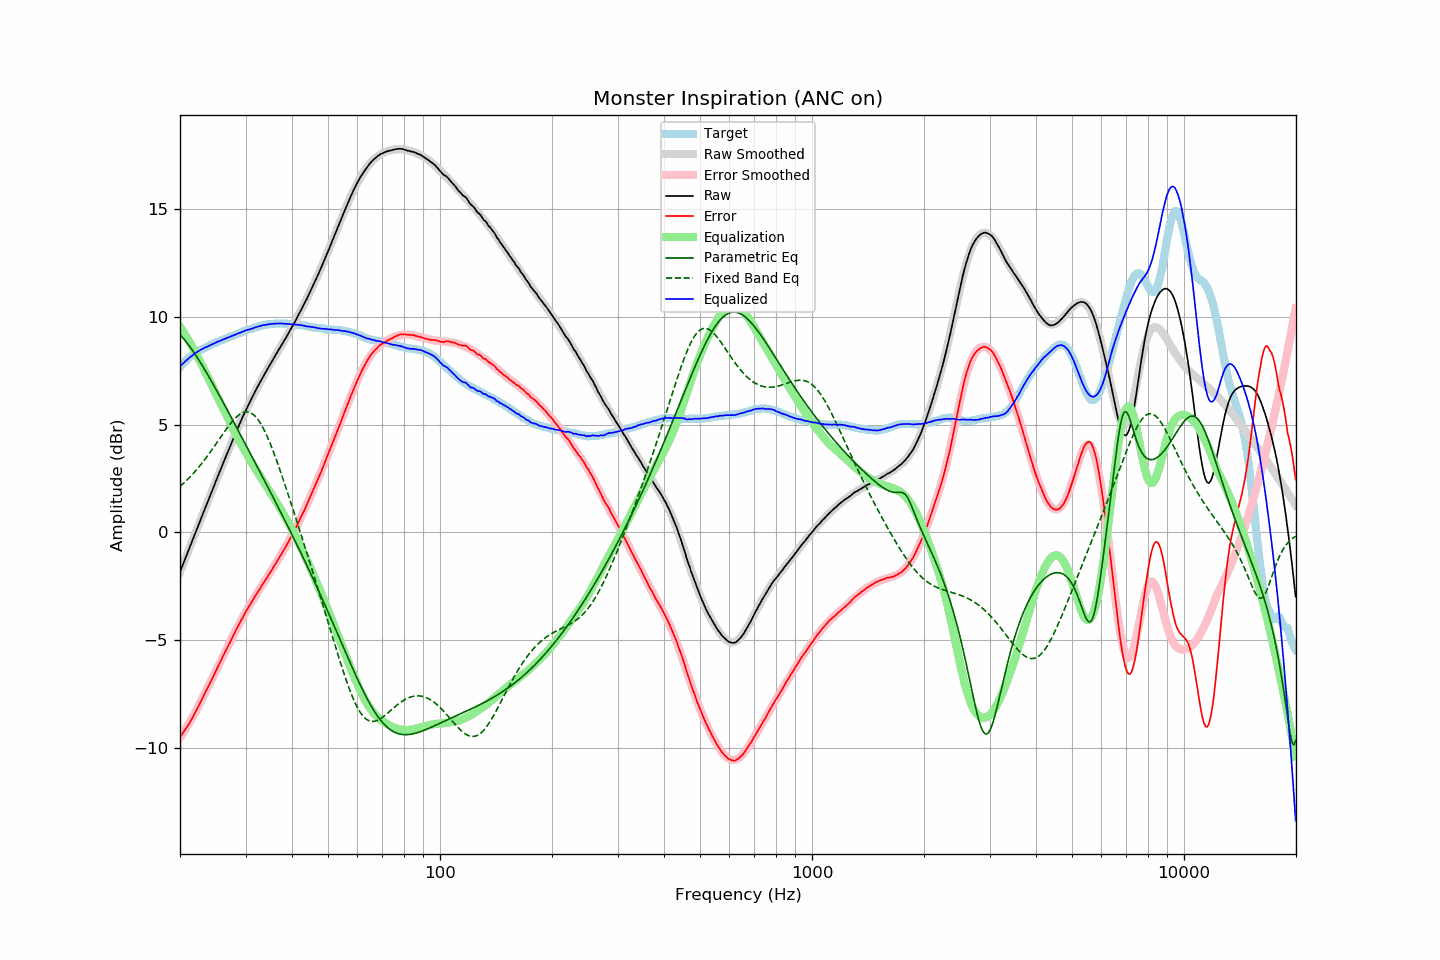

Values plotted in this chart, from the file beside it:
frequency, raw, error, smoothed, error_smoothed, equalization, parametric_eq, fixed_band_eq, equalized_raw, equalized_smoothed, target
20.00, -1.84, -9.51, -1.84, -9.54, 9.54, 9.18, 2.13, 7.69, 7.69, 7.67
20.20, -1.65, -9.41, -1.65, -9.42, 9.42, 9.10, 2.19, 7.77, 7.77, 7.76
20.40, -1.46, -9.30, -1.46, -9.31, 9.31, 9.01, 2.26, 7.85, 7.84, 7.84
20.61, -1.28, -9.18, -1.27, -9.19, 9.19, 8.92, 2.33, 7.91, 7.91, 7.91
20.81, -1.08, -9.08, -1.09, -9.07, 9.07, 8.83, 2.40, 7.99, 7.98, 8.00
21.02, -0.89, -8.97, -0.90, -8.94, 8.94, 8.73, 2.47, 8.05, 8.05, 8.08
21.23, -0.70, -8.84, -0.71, -8.82, 8.82, 8.63, 2.55, 8.12, 8.11, 8.14
21.44, -0.52, -8.72, -0.52, -8.69, 8.69, 8.53, 2.63, 8.17, 8.17, 8.20
21.66, -0.34, -8.58, -0.33, -8.56, 8.56, 8.42, 2.71, 8.22, 8.23, 8.24
21.87, -0.14, -8.44, -0.14, -8.43, 8.43, 8.31, 2.79, 8.28, 8.29, 8.29
22.09, 0.05, -8.30, 0.05, -8.29, 8.29, 8.20, 2.88, 8.34, 8.34, 8.34
22.31, 0.24, -8.15, 0.24, -8.15, 8.15, 8.08, 2.96, 8.39, 8.39, 8.39
22.54, 0.42, -8.01, 0.43, -8.01, 8.01, 7.97, 3.05, 8.43, 8.43, 8.43
22.76, 0.62, -7.85, 0.62, -7.86, 7.86, 7.85, 3.15, 8.48, 8.47, 8.47
22.99, 0.81, -7.70, 0.80, -7.71, 7.71, 7.72, 3.24, 8.52, 8.51, 8.50
23.22, 1.00, -7.54, 0.99, -7.56, 7.56, 7.60, 3.34, 8.55, 8.55, 8.54
23.45, 1.19, -7.39, 1.18, -7.41, 7.41, 7.47, 3.44, 8.59, 8.59, 8.58
23.69, 1.36, -7.25, 1.37, -7.25, 7.25, 7.35, 3.54, 8.62, 8.62, 8.62
23.92, 1.56, -7.10, 1.56, -7.10, 7.10, 7.22, 3.64, 8.66, 8.66, 8.66
24.16, 1.75, -6.96, 1.75, -6.95, 6.95, 7.09, 3.74, 8.70, 8.70, 8.71
24.40, 1.93, -6.81, 1.93, -6.80, 6.80, 6.96, 3.85, 8.72, 8.73, 8.74
24.65, 2.11, -6.65, 2.12, -6.64, 6.64, 6.82, 3.95, 8.76, 8.76, 8.76
24.89, 2.31, -6.49, 2.31, -6.49, 6.49, 6.69, 4.06, 8.80, 8.80, 8.79
25.14, 2.50, -6.33, 2.49, -6.34, 6.34, 6.56, 4.17, 8.84, 8.83, 8.83
25.39, 2.68, -6.18, 2.68, -6.19, 6.19, 6.42, 4.28, 8.86, 8.86, 8.86
25.65, 2.87, -6.04, 2.86, -6.03, 6.03, 6.28, 4.39, 8.90, 8.90, 8.90
25.91, 3.04, -5.88, 3.05, -5.88, 5.88, 6.15, 4.49, 8.92, 8.93, 8.92
26.16, 3.24, -5.71, 3.23, -5.73, 5.73, 6.01, 4.60, 8.96, 8.96, 8.95
26.43, 3.41, -5.57, 3.41, -5.57, 5.57, 5.87, 4.71, 8.98, 8.99, 8.99
26.69, 3.60, -5.42, 3.60, -5.42, 5.42, 5.73, 4.81, 9.01, 9.02, 9.02
26.96, 3.77, -5.27, 3.78, -5.27, 5.27, 5.59, 4.91, 9.04, 9.05, 9.04
27.23, 3.95, -5.13, 3.96, -5.12, 5.12, 5.45, 5.01, 9.07, 9.08, 9.08
27.50, 4.14, -4.98, 4.14, -4.97, 4.97, 5.31, 5.10, 9.10, 9.11, 9.11
27.77, 4.32, -4.81, 4.32, -4.82, 4.82, 5.17, 5.19, 9.14, 9.14, 9.13
28.05, 4.50, -4.67, 4.50, -4.67, 4.67, 5.03, 5.27, 9.17, 9.17, 9.17
28.33, 4.67, -4.52, 4.67, -4.52, 4.52, 4.89, 5.34, 9.19, 9.19, 9.19
28.62, 4.84, -4.37, 4.84, -4.38, 4.38, 4.75, 5.41, 9.22, 9.22, 9.22
28.90, 5.02, -4.24, 5.01, -4.24, 4.24, 4.61, 5.47, 9.26, 9.25, 9.25
29.19, 5.19, -4.09, 5.18, -4.10, 4.10, 4.47, 5.51, 9.29, 9.28, 9.27
29.48, 5.36, -3.96, 5.35, -3.96, 3.96, 4.33, 5.55, 9.32, 9.31, 9.32
29.78, 5.51, -3.82, 5.51, -3.83, 3.83, 4.19, 5.58, 9.34, 9.34, 9.34
30.08, 5.68, -3.68, 5.67, -3.69, 3.69, 4.05, 5.59, 9.38, 9.36, 9.37
30.38, 5.83, -3.56, 5.83, -3.56, 3.56, 3.90, 5.59, 9.40, 9.39, 9.39
30.68, 5.98, -3.45, 5.98, -3.44, 3.44, 3.76, 5.57, 9.41, 9.42, 9.42
30.99, 6.12, -3.32, 6.13, -3.31, 3.31, 3.62, 5.54, 9.43, 9.44, 9.44
31.30, 6.27, -3.19, 6.28, -3.19, 3.19, 3.48, 5.50, 9.46, 9.47, 9.47
31.61, 6.43, -3.07, 6.43, -3.06, 3.06, 3.33, 5.44, 9.49, 9.49, 9.49
31.93, 6.57, -2.94, 6.57, -2.94, 2.94, 3.19, 5.37, 9.52, 9.52, 9.51
32.24, 6.72, -2.81, 6.71, -2.82, 2.82, 3.05, 5.28, 9.54, 9.54, 9.53
32.57, 6.85, -2.70, 6.85, -2.70, 2.70, 2.91, 5.18, 9.56, 9.56, 9.56
32.89, 7.00, -2.59, 6.99, -2.59, 2.59, 2.76, 5.06, 9.58, 9.58, 9.58
33.22, 7.14, -2.46, 7.13, -2.47, 2.47, 2.62, 4.94, 9.60, 9.60, 9.60
33.55, 7.27, -2.35, 7.26, -2.35, 2.35, 2.48, 4.80, 9.62, 9.61, 9.62
33.89, 7.40, -2.23, 7.40, -2.23, 2.23, 2.33, 4.65, 9.63, 9.63, 9.62
34.23, 7.53, -2.13, 7.53, -2.11, 2.11, 2.19, 4.49, 9.64, 9.64, 9.65
34.57, 7.66, -2.00, 7.66, -1.99, 1.99, 2.05, 4.32, 9.65, 9.66, 9.66
34.92, 7.79, -1.87, 7.79, -1.88, 1.88, 1.90, 4.14, 9.67, 9.67, 9.66
35.27, 7.91, -1.77, 7.92, -1.76, 1.76, 1.76, 3.95, 9.67, 9.67, 9.68
35.62, 8.05, -1.63, 8.04, -1.64, 1.64, 1.61, 3.76, 9.68, 9.68, 9.68
35.97, 8.17, -1.51, 8.17, -1.52, 1.52, 1.47, 3.56, 9.69, 9.69, 9.68
... 635 more rows
